Photos from the image-classification dataset "dataset" in the GitHub repository EnzoCorainiBarbieri/Trabalho_IA_EPI. Its 5 classes are: capacete, colete de segurança, luvas de proteção, sem epi, óculos de proteção.

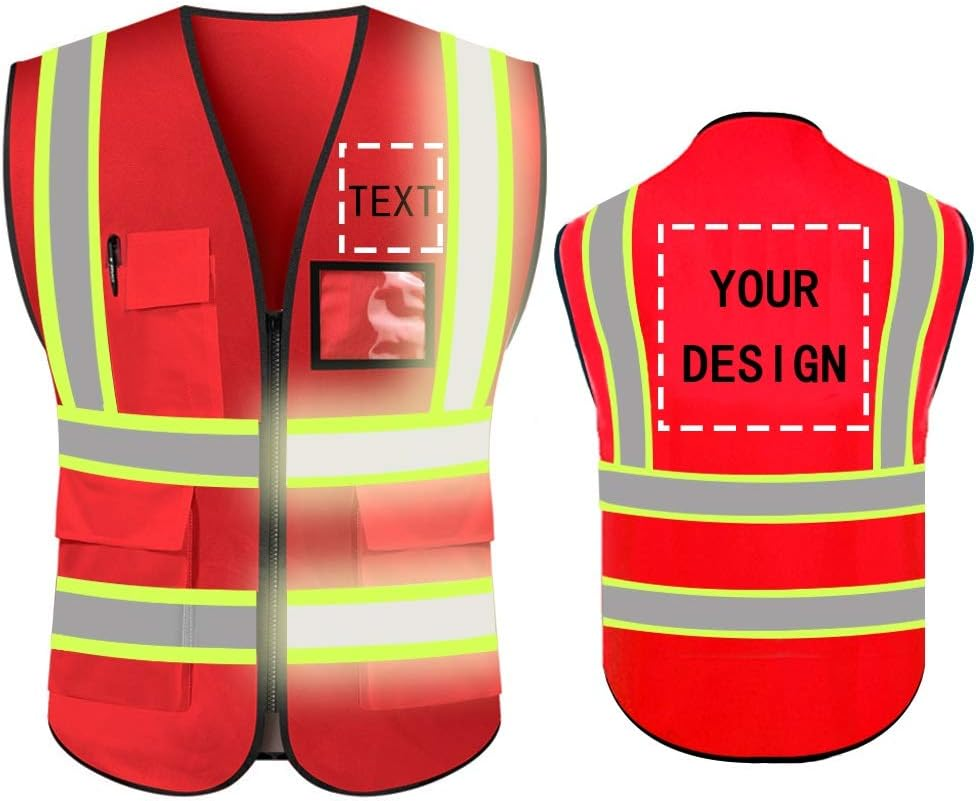
Label: colete de segurança

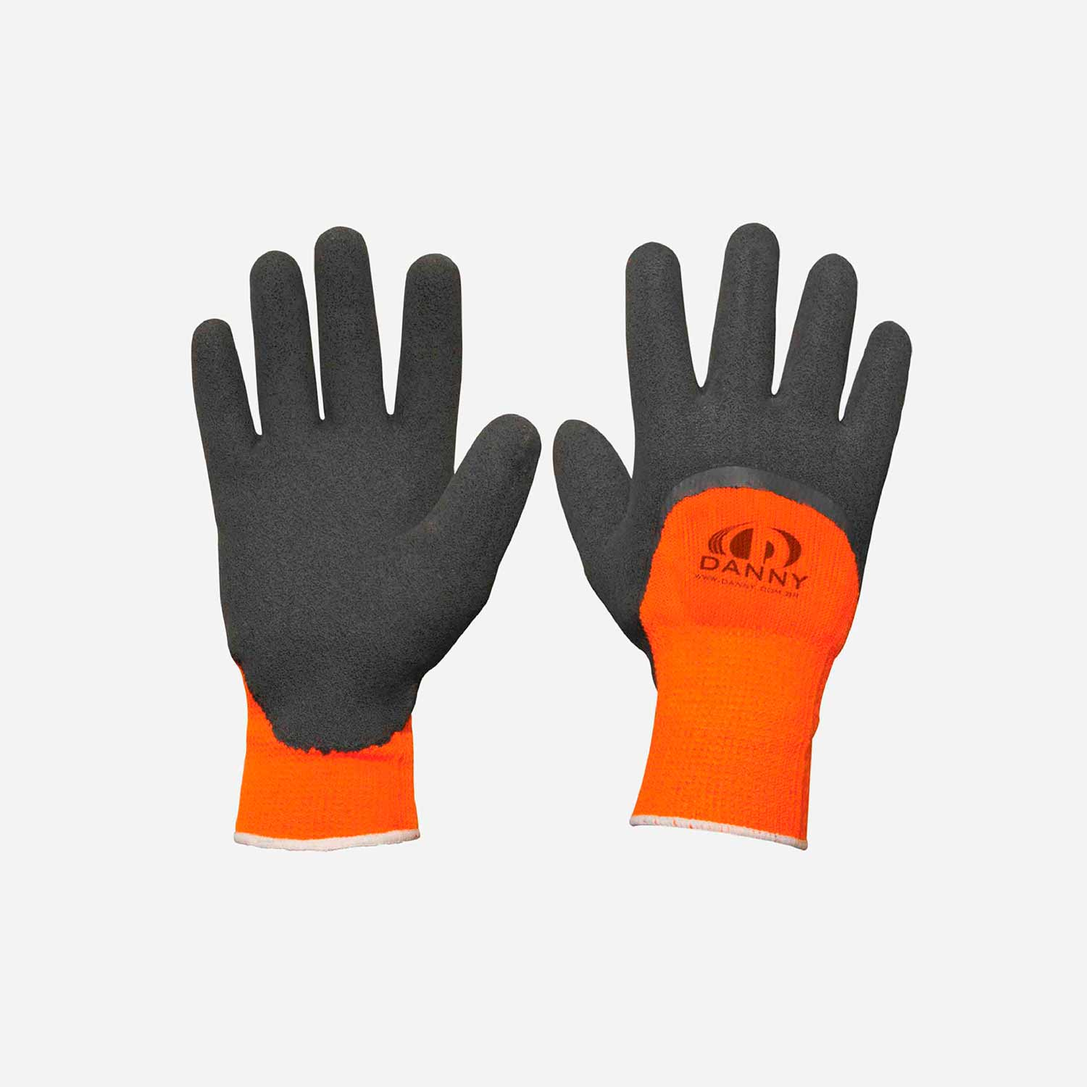
Label: luvas de proteção

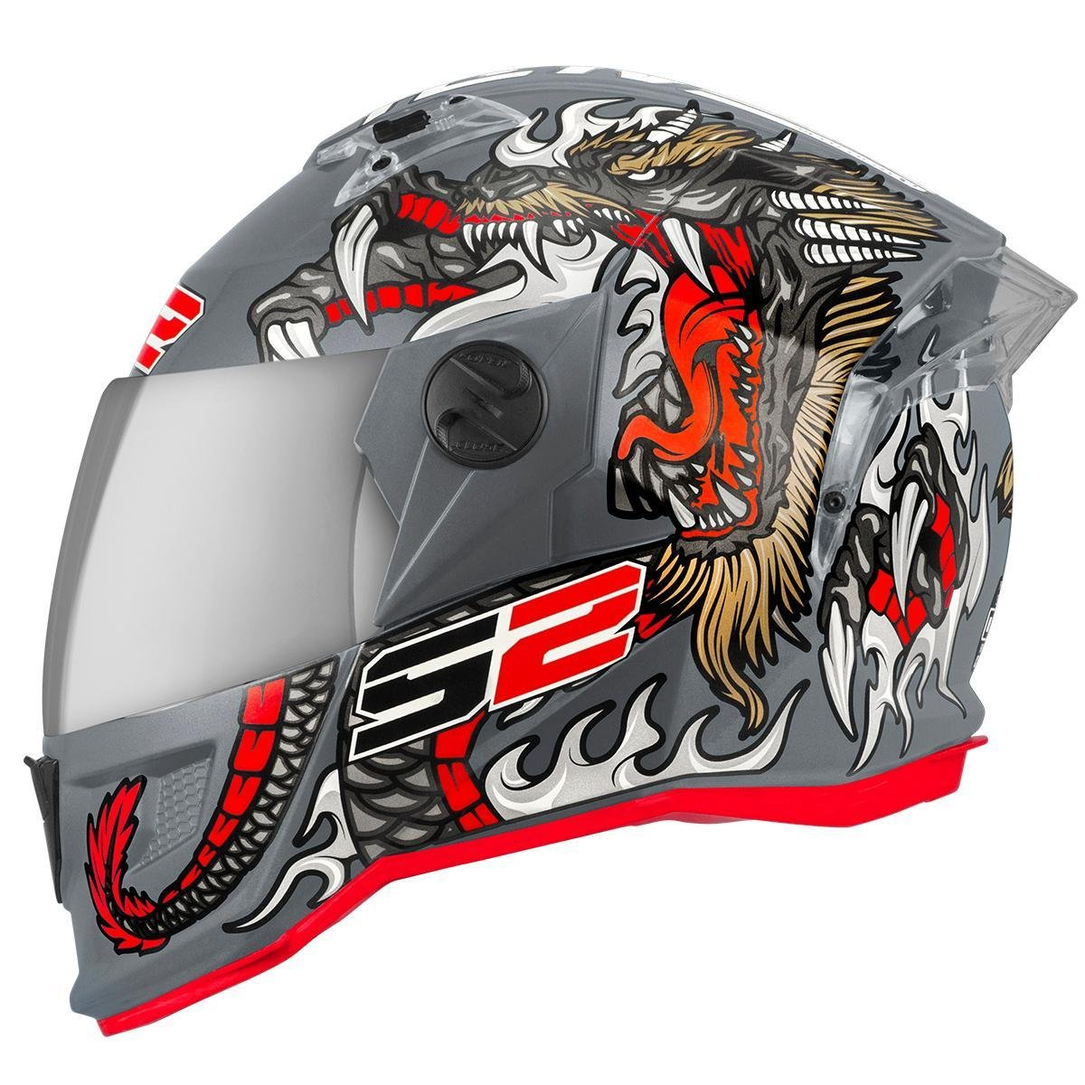
Label: capacete

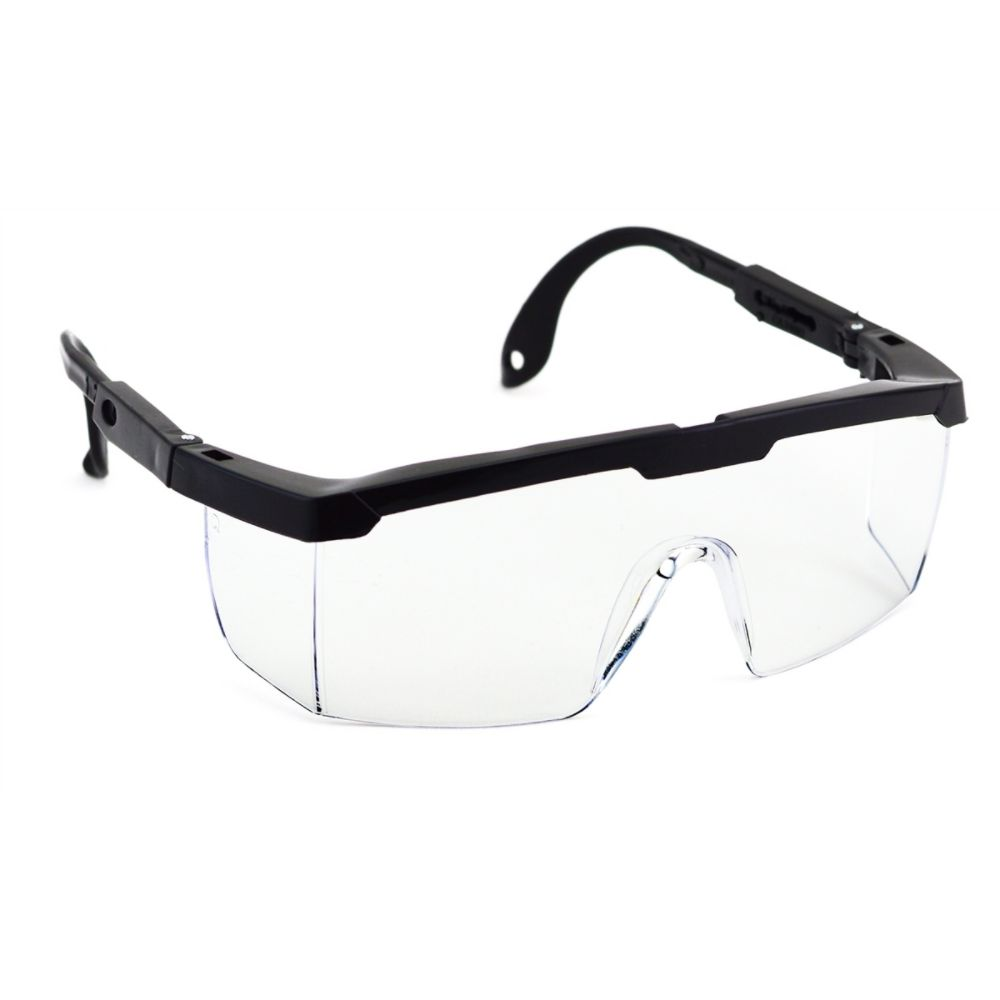
Label: óculos de proteção

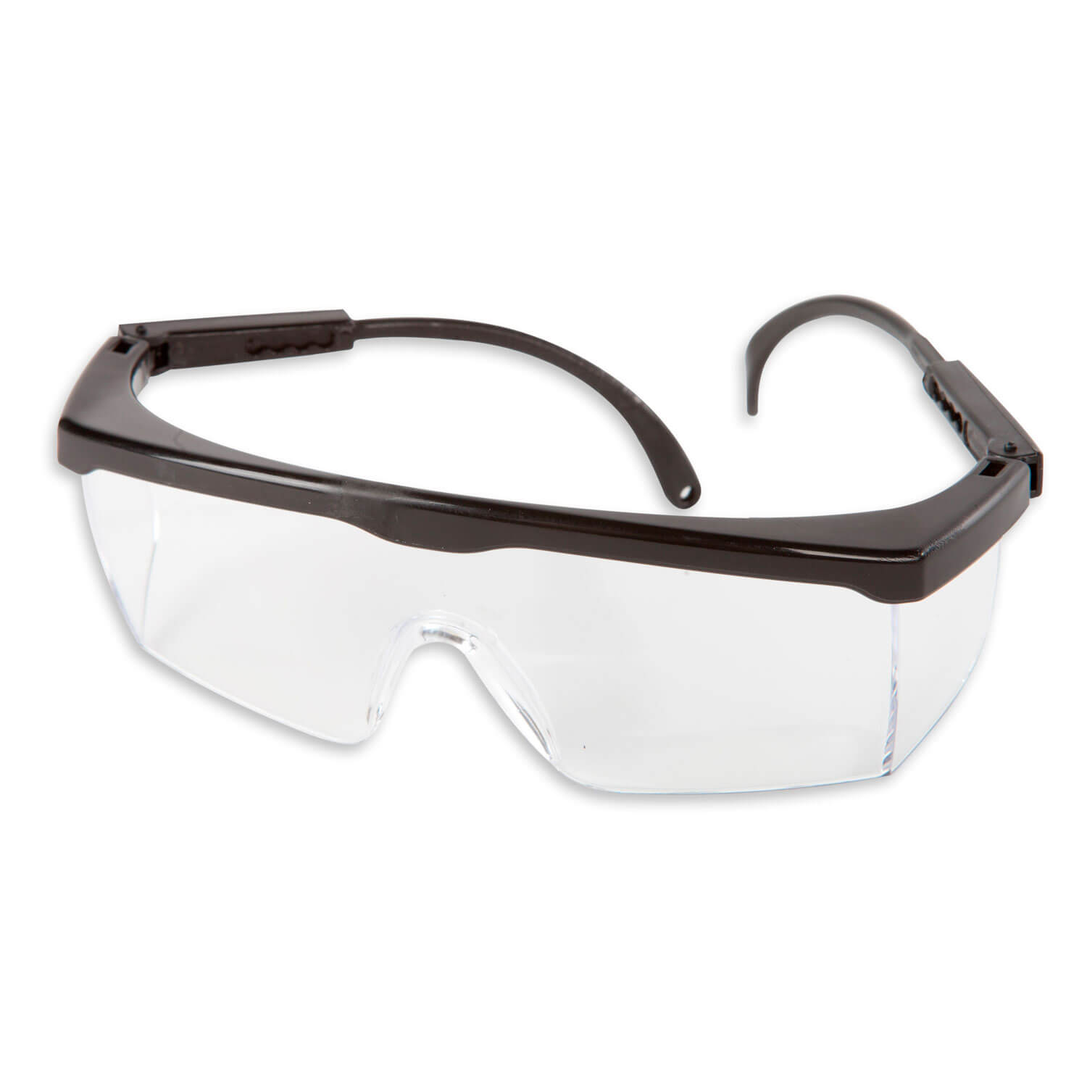
Label: óculos de proteção

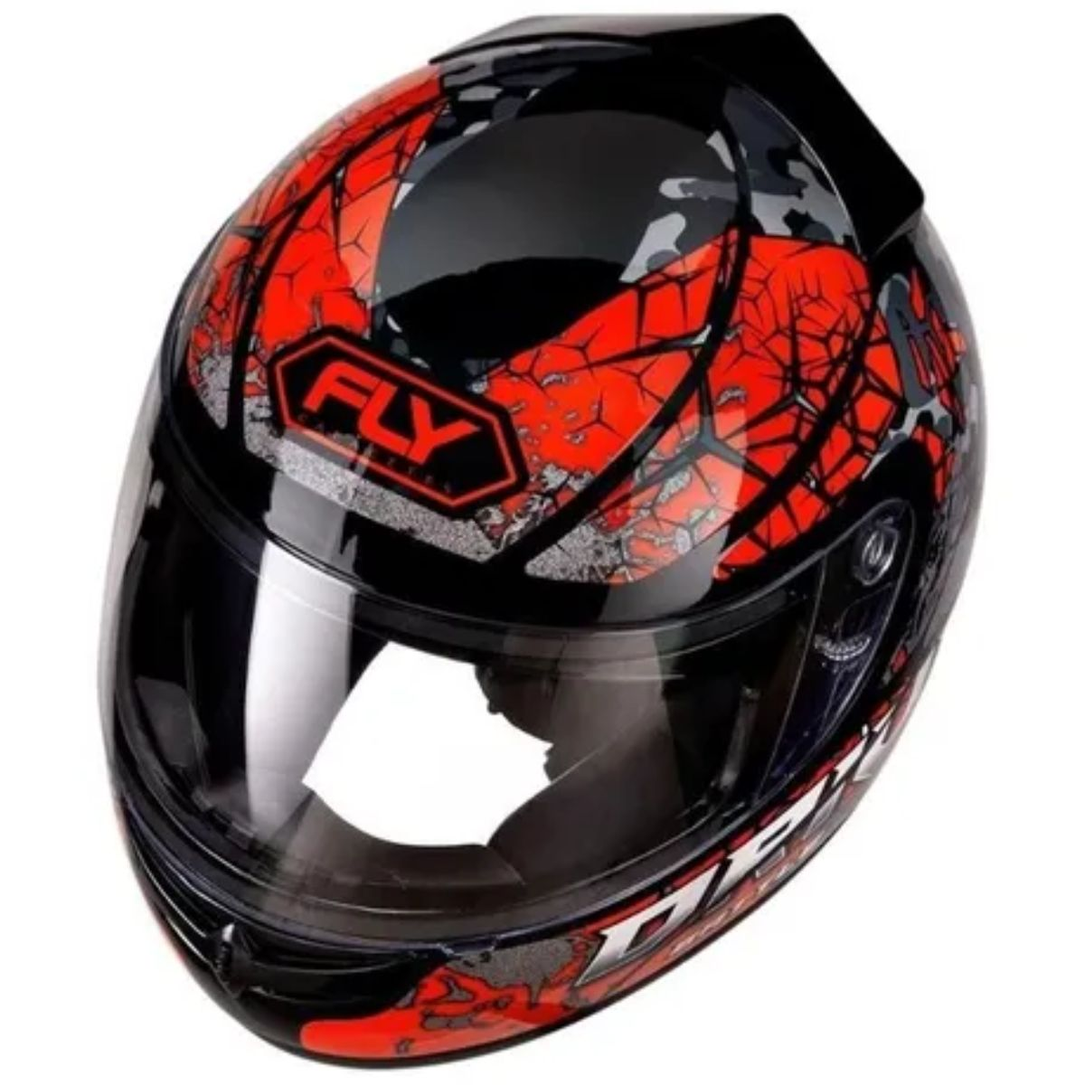
Label: capacete
